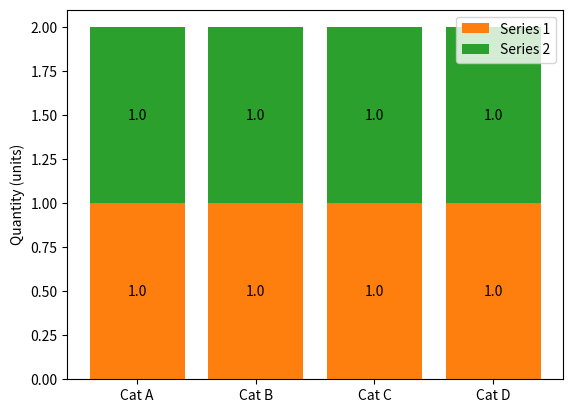

Reproduce this figure in Python. (Note: this script raises an exception after producing the figure.)
import numpy as np
import matplotlib.pyplot as plt

def plot_stacked_bar(data, series_labels, category_labels=None,
                     show_values=False, value_format="{}", y_label=None,
                     colors=None, grid=True, reverse=False):
    """Plots a stacked bar chart with the data and labels provided.

    Keyword arguments:
    data            -- 2-dimensional numpy array or nested list
                       containing data for each series in rows
    series_labels   -- list of series labels (these appear in
                       the legend)
    category_labels -- list of category labels (these appear
                       on the x-axis)
    show_values     -- If True then numeric value labels will
                       be shown on each bar
    value_format    -- Format string for numeric value labels
                       (default is "{}")
    y_label         -- Label for y-axis (str)
    colors          -- List of color labels
    grid            -- If True display grid
    reverse         -- If True reverse the order that the
                       series are displayed (left-to-right
                       or right-to-left)
    """

    ny = len(data[0])
    ind = list(range(ny))

    axes = []
    cum_size = np.zeros(ny)

    data = np.array(data)

    if reverse:
        data = np.flip(data, axis=1)
        category_labels = reversed(category_labels)

    for i, row_data in enumerate(data):
        axes.append(plt.bar(ind, row_data, bottom=cum_size,
                            label=series_labels[i], color=colors[i]))
        cum_size += row_data

    if category_labels:
        plt.xticks(ind, category_labels)

    if y_label:
        plt.ylabel(y_label)

    plt.legend()

    if grid:
        plt.grid()

    if show_values:
        for axis in axes:
            for bar in axis:
                w, h = bar.get_width(), bar.get_height()
                plt.text(bar.get_x() + w/2, bar.get_y() + h/2,
                         value_format.format(h), ha="center",
                         va="center")




series_labels = ['Series 1', 'Series 2']

data = [
    [1, 1, 1, 1],
    [1, 1, 1, 1]
]

category_labels = ['Cat A', 'Cat B', 'Cat C', 'Cat D']

plot_stacked_bar(
    data,
    series_labels,
    category_labels=category_labels,
    show_values=True,
    value_format="{:.1f}",
    colors=['tab:orange', 'tab:green'],
    grid=False,
    y_label="Quantity (units)"
)

plt.savefig('./data/bar.png')
plt.show()